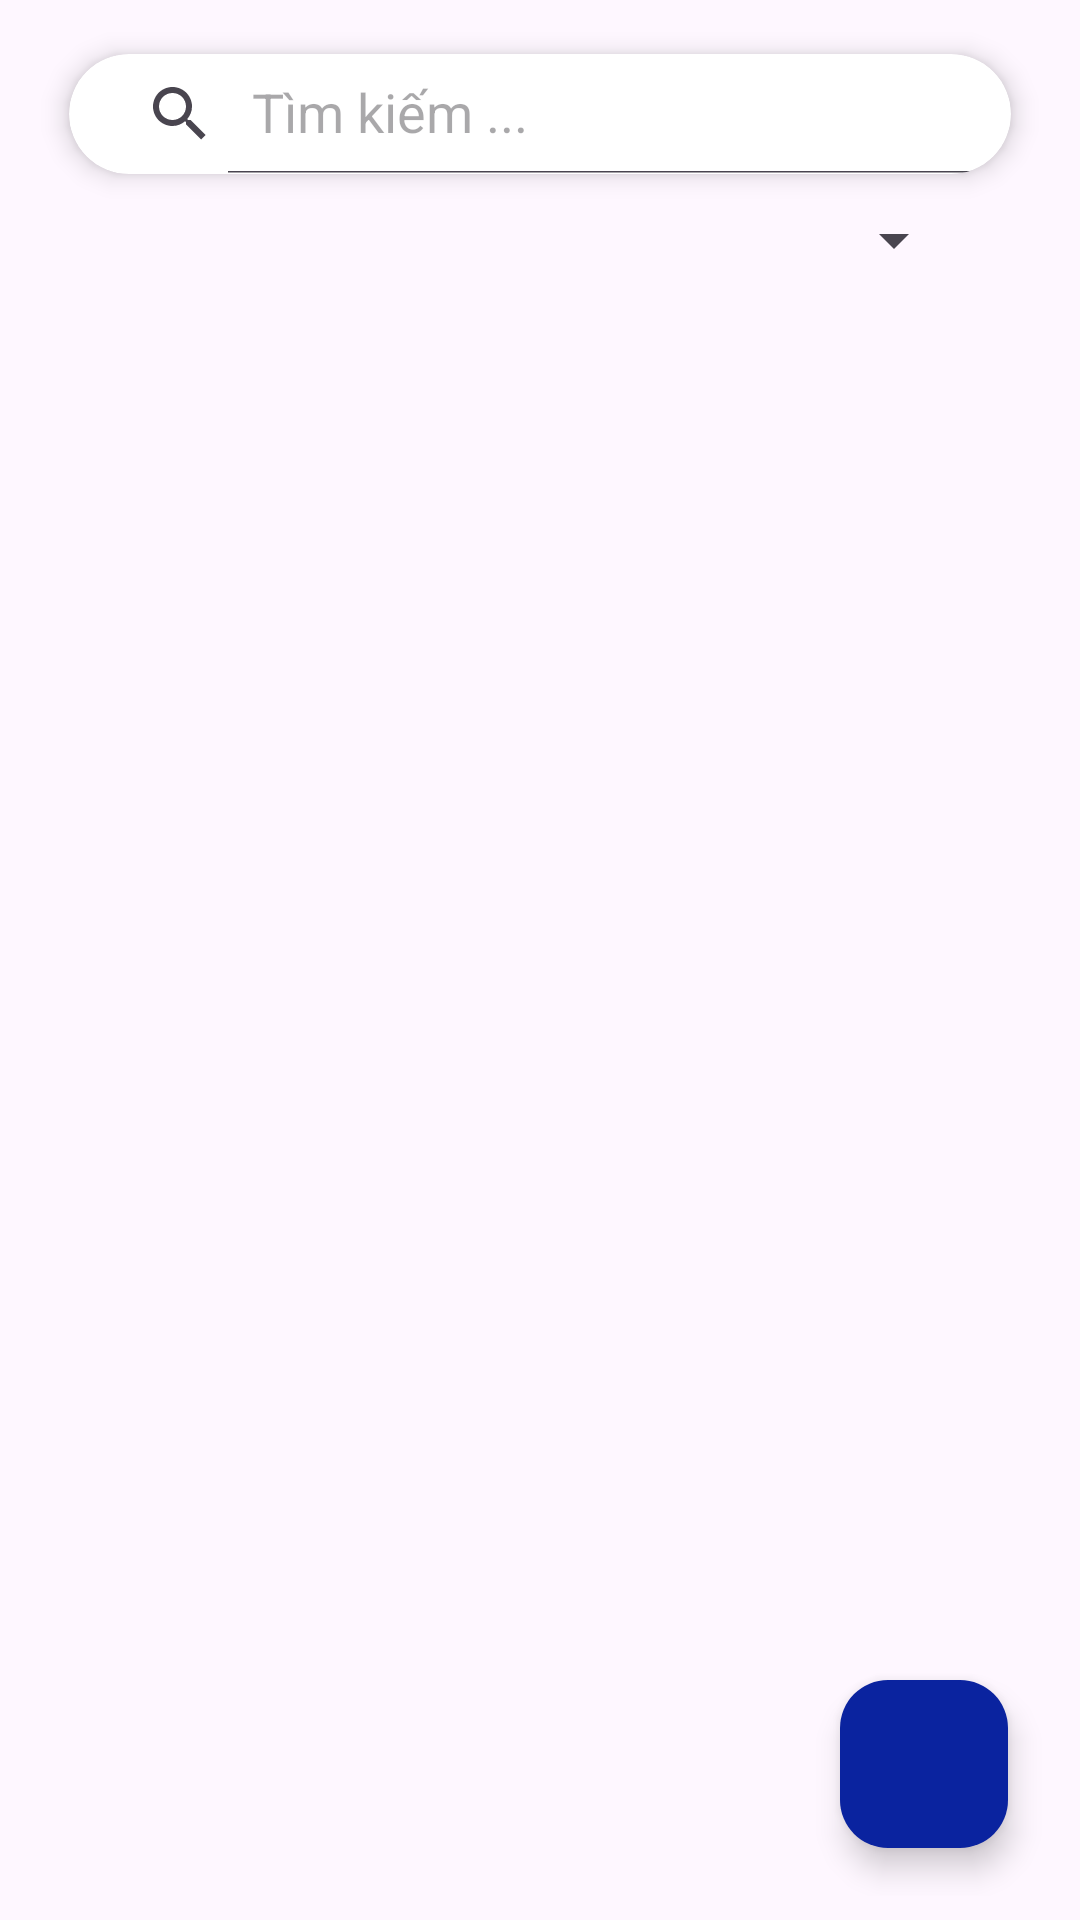

The Android layout XML behind this screen, and the referenced resources:
<!-- AndroidManifest.xml: application theme Theme.DuAnMau_PH44245 -->
<!-- res/layout/fragment_sach.xml -->
<?xml version="1.0" encoding="utf-8"?>
<androidx.coordinatorlayout.widget.CoordinatorLayout xmlns:android="http://schemas.android.com/apk/res/android"
    xmlns:app="http://schemas.android.com/apk/res-auto"
    android:orientation="vertical"
    android:layout_width="match_parent"
    android:padding="8dp"
    android:layout_height="match_parent">
    <androidx.cardview.widget.CardView
        android:layout_width="match_parent"
        android:layout_height="40dp"
        android:layout_marginVertical="10dp"
        android:layout_marginHorizontal="15dp"
        app:cardCornerRadius="50dp"
        app:cardElevation="5dp">
        <androidx.appcompat.widget.SearchView
            android:id="@+id/searchView"
            android:layout_width="379dp"
            android:layout_height="match_parent"
            android:paddingHorizontal="5dp"
            app:iconifiedByDefault="false"
            app:queryHint="Tìm kiếm ..." />
    </androidx.cardview.widget.CardView>
    <LinearLayout
        android:layout_width="wrap_content"
        android:layout_height="wrap_content"
        android:orientation="horizontal"
        android:gravity="center_vertical"
        android:layout_gravity="end"
        android:layout_marginTop="60dp"
        android:layout_marginRight="30dp">
        <ImageView
            android:layout_width="wrap_content"
            android:layout_height="wrap_content"
            android:src="@drawable/sort"/>
        <Spinner
            android:id="@+id/spnSapXep"
            android:layout_width="160dp"
            android:layout_height="wrap_content"
            android:spinnerMode="dropdown"
            android:dropDownVerticalOffset="40dp"
            android:dropDownWidth="160dp"
            android:textSize="5sp"
            android:text="Sắp xếp"/>
    </LinearLayout>
    <LinearLayout
        android:layout_width="match_parent"
        android:orientation="vertical"
        android:layout_height="match_parent"
        android:layout_marginTop="95dp">

        <androidx.recyclerview.widget.RecyclerView
            android:layout_width="match_parent"
            android:layout_height="match_parent"
            android:id="@+id/rcv_sach"/>
    </LinearLayout>
    <com.google.android.material.floatingactionbutton.FloatingActionButton
        android:id="@+id/float_btn_add_sach"
        android:layout_width="wrap_content"
        android:layout_height="wrap_content"
        android:layout_gravity="bottom|right"
        android:layout_margin="16dp"
        app:backgroundTint="#0A239F"
        app:elevation="6dp"
        app:srcCompat="@drawable/plus_float_btn"
        app:tint="@color/white" />
</androidx.coordinatorlayout.widget.CoordinatorLayout>
<!-- resources referenced by this layout -->
<resources>
  <color name="white">#FFFFFFFF</color>
  <style name="Theme.DuAnMau_PH44245" parent="Base.Theme.DuAnMau_PH44245" />
  <style name="Base.Theme.DuAnMau_PH44245" parent="Theme.Material3.DayNight.NoActionBar">
          
          
      </style>
</resources>
